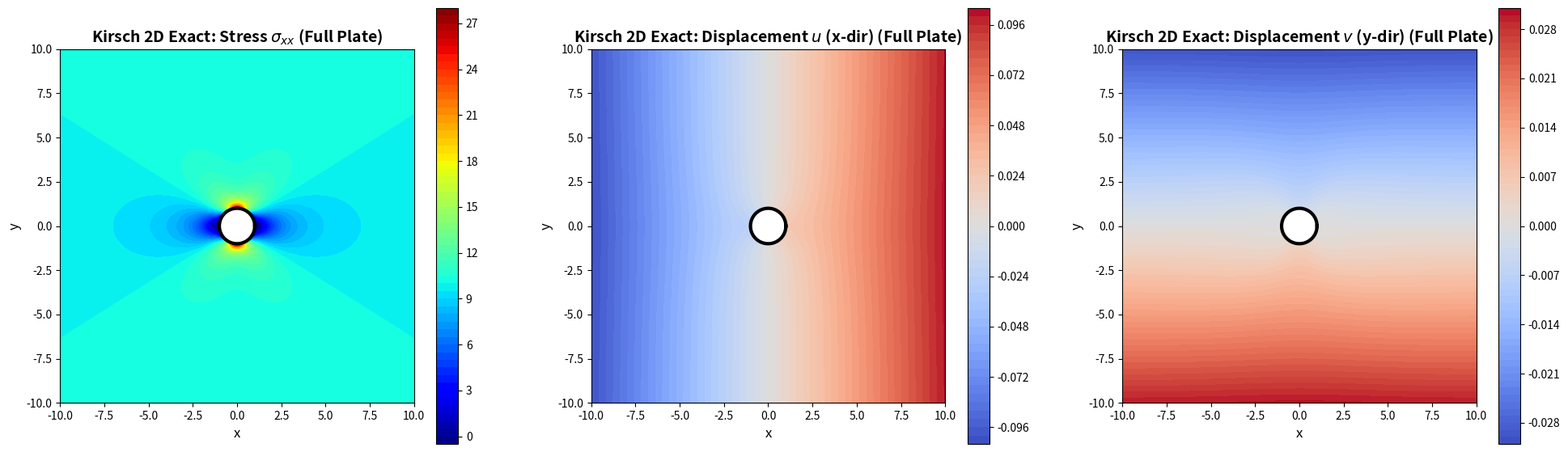

Source code (Python): (Note: this script raises an exception after producing the figure.)
import numpy as np
import matplotlib.pyplot as plt
import os

def kirsch_analytical_sigma_xx(x, y, a=1.0, sigma_0=10.0):
    """
    计算 Kirsch 问题理论精确解下的 sigma_xx
    """
    r = np.sqrt(x**2 + y**2)
    theta = np.arctan2(y, x)
    
    # 避免除以 0
    r = np.clip(r, 1e-6, None)
    
    # 极坐标下的精确应力分布
    sigma_rr = (sigma_0 / 2) * (1 - (a/r)**2) + (sigma_0 / 2) * (1 - 4*(a/r)**2 + 3*(a/r)**4) * np.cos(2*theta)
    sigma_tt = (sigma_0 / 2) * (1 + (a/r)**2) - (sigma_0 / 2) * (1 + 3*(a/r)**4) * np.cos(2*theta)
    tau_rt = - (sigma_0 / 2) * (1 + 2*(a/r)**2 - 3*(a/r)**4) * np.sin(2*theta)
    
    # 坐标变换：极坐标系 -> 笛卡尔坐标系
    sigma_xx = sigma_rr * np.cos(theta)**2 + sigma_tt * np.sin(theta)**2 - 2 * tau_rt * np.sin(theta) * np.cos(theta)
    
    return sigma_xx

def kirsch_analytical_displacements(x, y, a=1.0, E=1000.0, nu=0.3, sigma_0=10.0):
    """
    计算 Kirsch 问题理论精确解下的位移 u 和 v (基于平面应力假设)
    """
    r = np.sqrt(x**2 + y**2)
    theta = np.arctan2(y, x)
    r = np.clip(r, 1e-6, None)
    
    G = E / (2 * (1 + nu))
    kappa = (3 - nu) / (1 + nu)  # 平面应力条件下的 Kolosov 常数
    
    # 极坐标系下的位移
    u_r = (sigma_0 * a / (8 * G)) * (
        (r / a) * (kappa - 1) + 2 * (a / r) + np.cos(2 * theta) * (2 * (r / a) + (a / r) * (kappa + 1) - (a / r)**3)
    )
    
    u_theta = (sigma_0 * a / (8 * G)) * np.sin(2 * theta) * (
        -2 * (r / a) - (a / r) * (kappa - 1) - (a / r)**3
    )
    
    # 极坐标位移变换到笛卡尔坐标系
    u = u_r * np.cos(theta) - u_theta * np.sin(theta)
    v = u_r * np.sin(theta) + u_theta * np.cos(theta)
    
    return u, v

def plot_analytical():
    W, H, a = 10.0, 10.0, 1.0
    sigma_0 = 10.0
    E, nu = 1000.0, 0.3
    
    # 创建完整的正方形网格 (-W 到 W, -H 到 H)
    grid_res = 300
    x_list = np.linspace(-W, W, grid_res)
    y_list = np.linspace(-H, H, grid_res)
    X, Y = np.meshgrid(x_list, y_list)
    
    # 过滤孔洞区域
    mask = (X**2 + Y**2) >= a**2
    X_valid = X[mask]
    Y_valid = Y[mask]
    
    # 计算精确解
    sigma_xx_valid = kirsch_analytical_sigma_xx(X_valid, Y_valid, a=a, sigma_0=sigma_0)
    u_exact, v_exact = kirsch_analytical_displacements(X_valid, Y_valid, a=a, E=E, nu=nu, sigma_0=sigma_0)
    
    def fill_grid(data):
        grid = np.full_like(X, np.nan)
        grid[mask] = data
        return grid
        
    S_xx = fill_grid(sigma_xx_valid)
    U_grid = fill_grid(u_exact)
    V_grid = fill_grid(v_exact)
    
    # 开始绘图
    fig, axes = plt.subplots(1, 3, figsize=(24, 7))
    
    fields = [S_xx, U_grid, V_grid]
    titles = [r'Stress $\sigma_{xx}$', r'Displacement $u$ (x-dir)', r'Displacement $v$ (y-dir)']
    cmaps = ['jet', 'coolwarm', 'coolwarm']
    
    # 画出完整的圆孔边界线
    theta_line = np.linspace(0, 2*np.pi, 200)
    hole_x = a * np.cos(theta_line)
    hole_y = a * np.sin(theta_line)
    
    for i in range(3):
        ax = axes[i]
        contour = ax.contourf(X, Y, fields[i], levels=60, cmap=cmaps[i])
        ax.plot(hole_x, hole_y, 'k-', linewidth=3)
        ax.set_aspect('equal', adjustable='box')
        ax.set_title(f'Kirsch 2D Exact: {titles[i]} (Full Plate)', fontsize=14, fontweight='bold')
        ax.set_xlabel('x', fontsize=12)
        ax.set_ylabel('y', fontsize=12)
        plt.colorbar(contour, ax=ax)
    
    save_path = os.path.join(os.path.dirname(__file__), 'result_2d_kirsch_exact_full_all.png')
    plt.savefig(save_path, dpi=300, bbox_inches='tight')
    plt.close()
    print(f"Exact analytical chart saved to {save_path}")

if __name__ == '__main__':
    plot_analytical()
